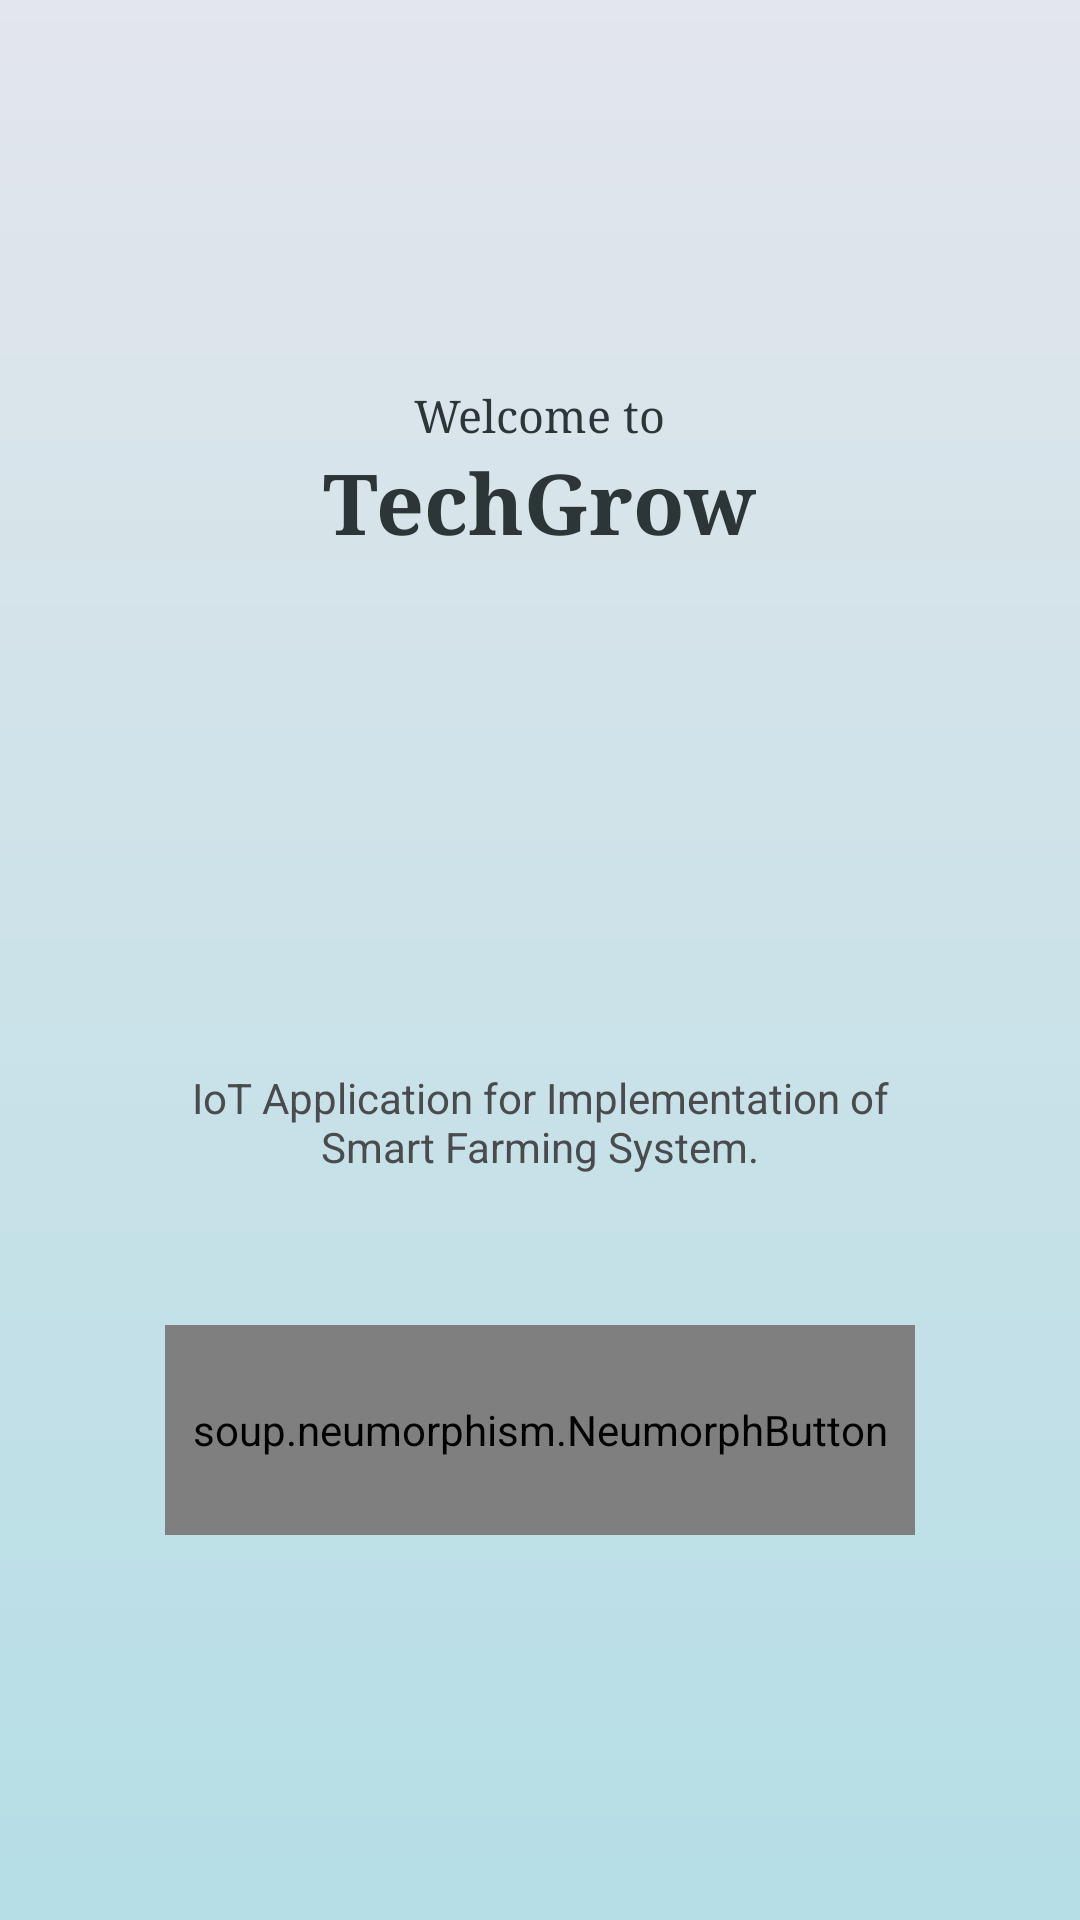

Write the Android layout XML for this screen, with the resource values it uses.
<!-- AndroidManifest.xml: application theme Theme.TechGrow -->
<!-- res/layout/activity_main.xml -->
<?xml version="1.0" encoding="utf-8"?>
<LinearLayout xmlns:android="http://schemas.android.com/apk/res/android"
    xmlns:app="http://schemas.android.com/apk/res-auto"
    xmlns:tools="http://schemas.android.com/tools"
    android:layout_width="match_parent"
    android:layout_height="match_parent"
    android:background="@drawable/bg_1"
    android:gravity="center"
    tools:context=".MainActivity">

    <LinearLayout
        android:layout_width="match_parent"
        android:layout_height="match_parent"
        android:gravity="center"
        android:orientation="vertical">

        <TextView
            android:layout_width="wrap_content"
            android:layout_height="wrap_content"
            android:fontFamily="serif"
            android:text="Welcome to"
            android:textColor="@color/dark_gray0"
            android:textSize="15dp"
            android:textStyle="normal" />

        <TextView
            android:layout_width="wrap_content"
            android:layout_height="wrap_content"
            android:layout_marginBottom="10dp"
            android:fontFamily="serif"
            android:text="TechGrow"
            android:textColor="@color/dark_gray0"
            android:textSize="28dp"
            android:textStyle="bold" />

        <ImageView
            android:layout_width="150dp"
            android:layout_height="150dp"
            android:src="@drawable/logo" />

        <TextView
            android:id="@+id/desc"
            android:layout_width="wrap_content"
            android:layout_height="wrap_content"
            android:layout_marginLeft="50dp"
            android:layout_marginTop="10dp"
            android:layout_marginRight="50dp"
            android:fontFamily="sans-serif-thin"
            android:gravity="center"
            android:textStyle="bold"
            android:text="IoT Application for Implementation of Smart Farming System."
            android:textColor="@color/dark_gray1"
            android:textSize="14dp" />

        <soup.neumorphism.NeumorphButton
            style="@style/Widget.Neumorph.Button"
            android:id="@+id/btnNext"
            android:layout_width="250dp"
            android:layout_height="70dp"
            android:layout_marginTop="50dp"
            android:gravity="center"
            android:text="Enter"
            android:textColor="@color/black"
            app:neumorph_shapeType="flat"
            app:neumorph_lightSource="leftTop"
            app:backgroundTint="@null"
            app:neumorph_backgroundColor="@color/neon1"
            app:neumorph_shapeAppearance="@style/CustomButtonShapeAppearance"
            app:neumorph_shadowColorLight="@color/neon4"
            app:neumorph_shadowColorDark="@color/neon5"/>

    </LinearLayout>

</LinearLayout>
<!-- resources referenced by this layout -->
<resources>
  <color name="black">#FF000000</color>
  <color name="dark_gray0">#2d3637</color>
  <color name="dark_gray1">#494b4d</color>
  <color name="neon1">#e3e6ec</color>
  <color name="neon4">#f6f7f8</color>
  <color name="neon5">#d0d3db</color>
  <!-- drawable bg_1 (drawable) -->
  <?xml version="1.0" encoding="utf-8"?>
  <shape xmlns:android="http://schemas.android.com/apk/res/android"
      android:shape="rectangle">
      <gradient
          android:startColor="@color/neon1"
          android:endColor="@color/neon2"
          android:angle="-270" />
  </shape>
  <style name="CustomButtonShapeAppearance">
              <item name="neumorph_cornerSize">6dp</item>
          </style>
  <style name="Theme.TechGrow" parent="Theme.MaterialComponents.DayNight.NoActionBar">
          
          <item name="colorPrimary">@color/neon1</item>
          <item name="colorPrimaryVariant">@color/neon2</item>
          <item name="colorOnPrimary">@color/white</item>
          
          <item name="colorSecondary">@color/teal_200</item>
          <item name="colorSecondaryVariant">@color/teal_700</item>
          <item name="colorOnSecondary">@color/black</item>
          
          <item name="android:statusBarColor" tools:targetApi="l">?attr/colorPrimaryVariant</item>
          
      </style>
  <color name="neon2">#b5dee6</color>
  <color name="white">#FFFFFFFF</color>
  <color name="teal_200">#FF03DAC5</color>
  <color name="teal_700">#FF018786</color>
</resources>
